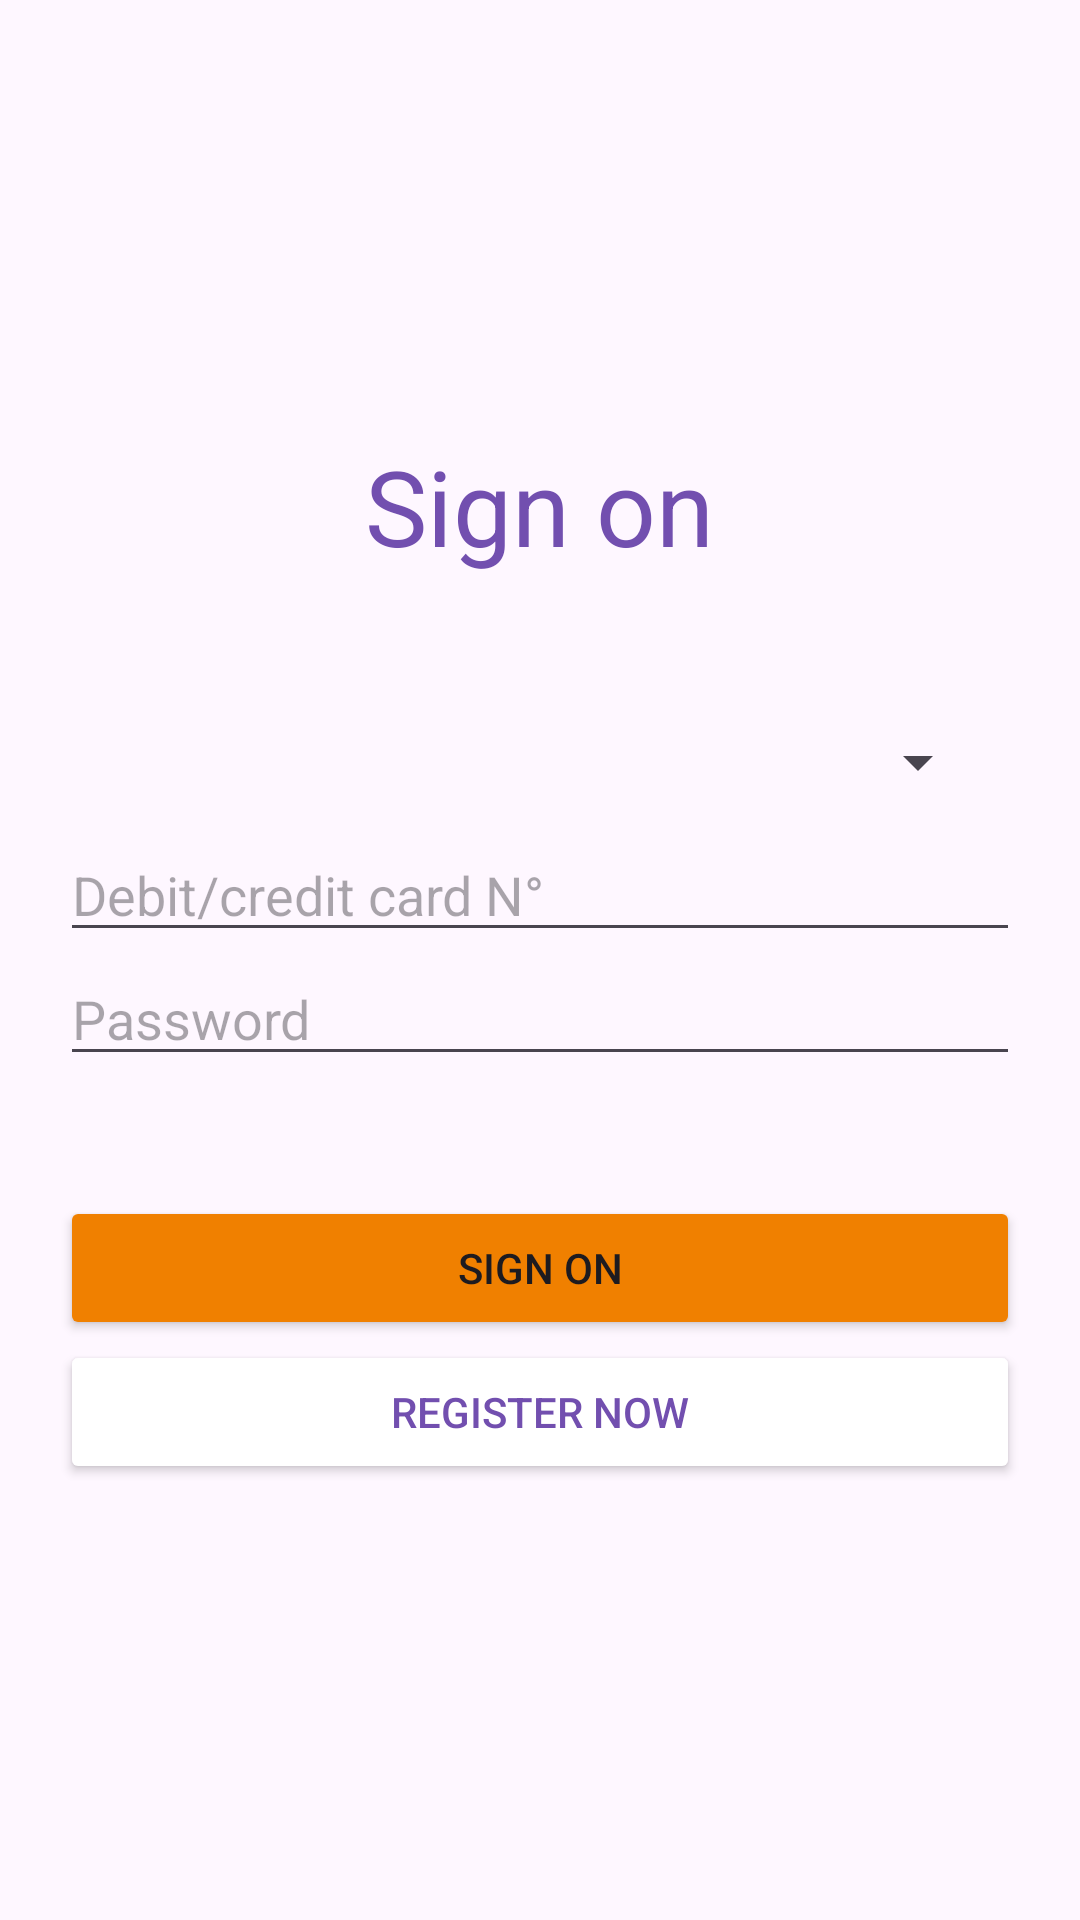

The Android layout XML behind this screen, and the referenced resources:
<!-- AndroidManifest.xml: application theme Theme.Bankify -->
<!-- res/layout/activity_login.xml -->
<?xml version="1.0" encoding="utf-8"?>
<LinearLayout
    xmlns:android="http://schemas.android.com/apk/res/android"
    xmlns:tools="http://schemas.android.com/tools"
    xmlns:app="http://schemas.android.com/apk/res-auto"
    android:layout_height="match_parent"
    android:layout_width="match_parent"
    android:orientation="vertical"
    android:gravity="center"
    android:padding="20dp"
    android:id="@+id/motionLayout">

    <TextView
        android:layout_width="wrap_content"
        android:layout_height="wrap_content"
        android:text="Sign on"
        android:textSize="35dp"
        android:layout_marginBottom="40dp"
        android:textColor="@color/lightPurple"/>
    <Spinner
        android:id="@+id/spn"
        android:layout_width="match_parent"
        android:layout_height="wrap_content"
        android:layout_margin="10dp"
        android:autofillHints="Login as"
        />
    <EditText
        android:id="@+id/txtcardNumber"
        android:layout_width="match_parent"
        android:layout_height="wrap_content"
        android:inputType="number"
        android:hint="Debit/credit card N°"/>
    <EditText
        android:id="@+id/txtSessionPassword"
        android:layout_width="match_parent"
        android:layout_height="wrap_content"
        android:inputType="textPassword"
        android:hint="Password"/>

    <Button
        android:layout_marginTop="40dp"
        android:id="@+id/btnLogin"
        android:layout_width="match_parent"
        android:layout_height="wrap_content"
        android:backgroundTint="@color/tangerine"
        android:text="Sign on"
        />
    <Button
        android:id="@+id/registerbtn"
        android:layout_width="match_parent"
        android:layout_height="wrap_content"
        android:textColor="@color/lightPurple"
        android:text="Register Now"
        android:backgroundTint="@color/white"
        />

</LinearLayout>
<!-- resources referenced by this layout -->
<resources>
  <color name="lightPurple">#724FAF</color>
  <color name="tangerine">#F08000</color>
  <color name="white">#FFFFFFFF</color>
  <style name="Theme.Bankify" parent="Base.Theme.Bankify" />
  <style name="Base.Theme.Bankify" parent="Theme.Material3.DayNight.NoActionBar">
          
          
      </style>
</resources>
